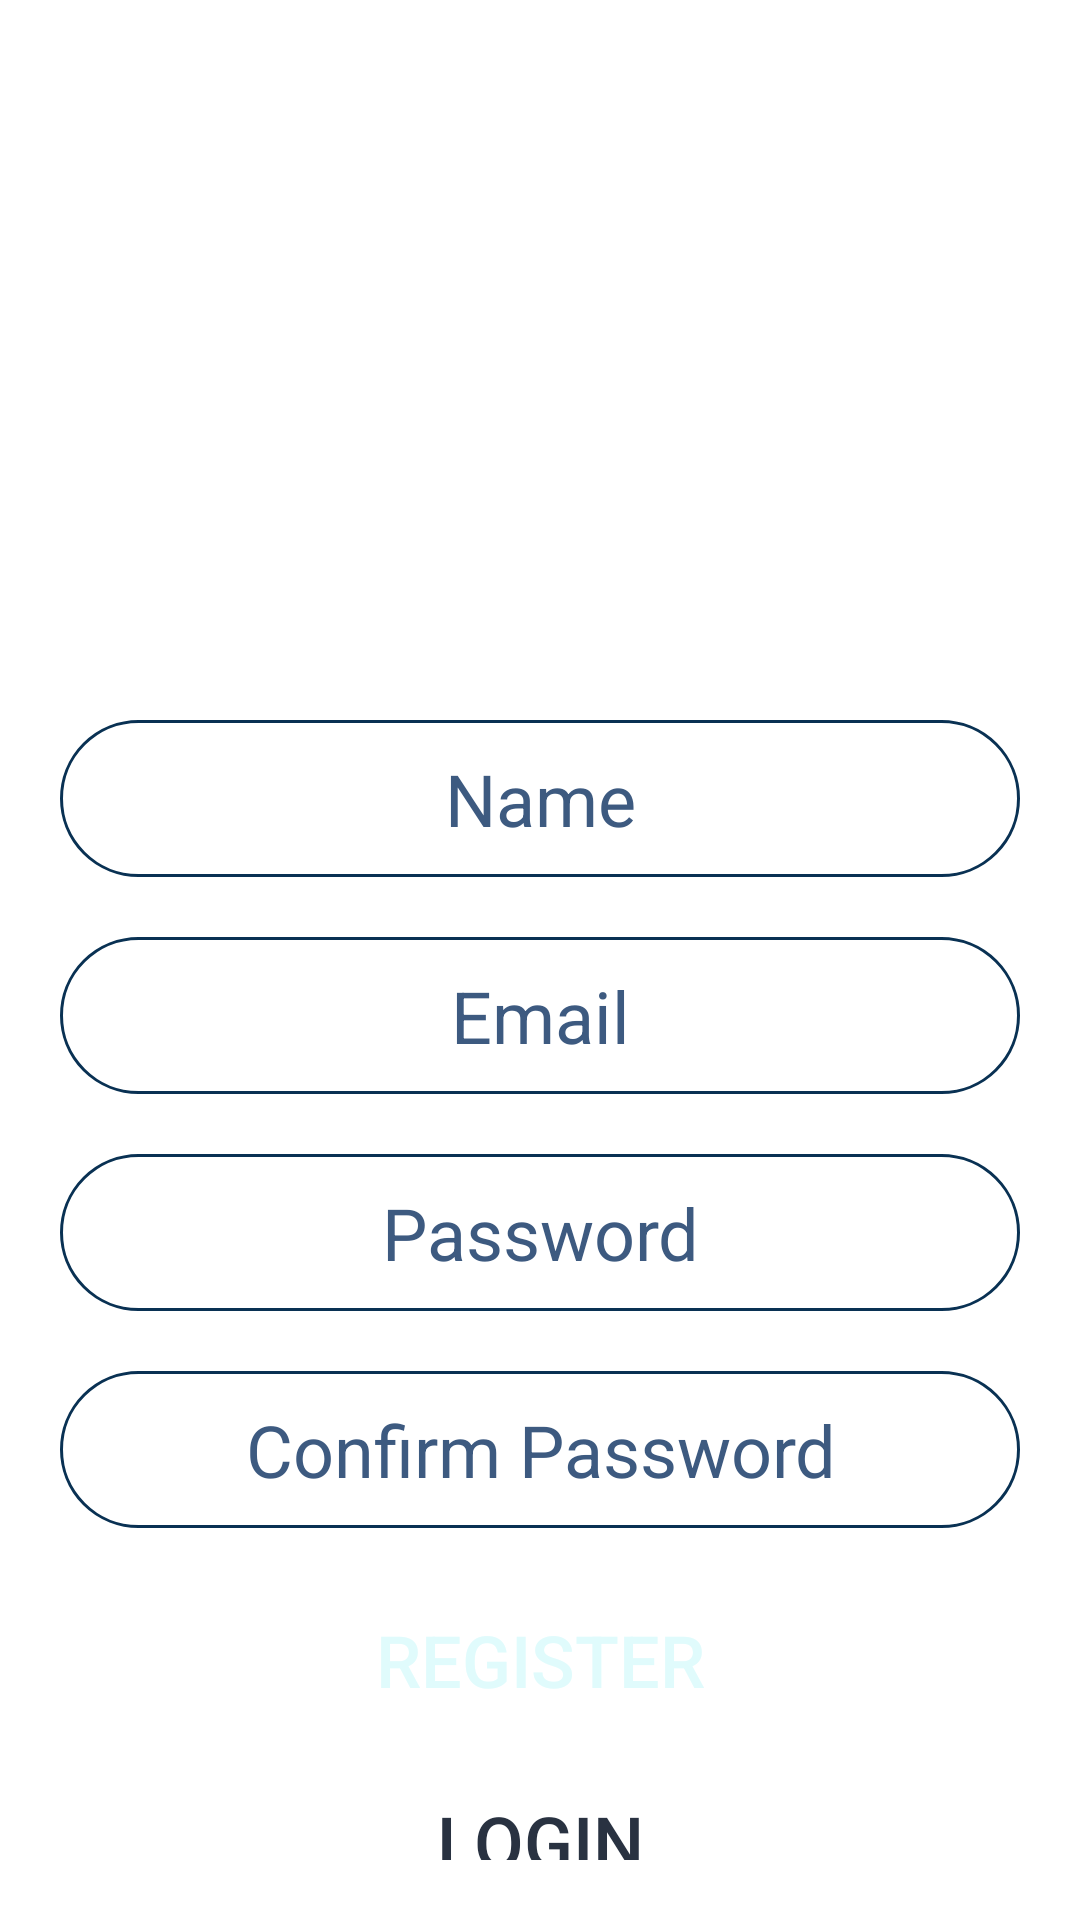

Android layout source for this screen:
<!-- AndroidManifest.xml: application theme Theme.ParkingManager -->
<!-- res/layout/activity_register.xml -->
<?xml version="1.0" encoding="utf-8"?>
<LinearLayout xmlns:android="http://schemas.android.com/apk/res/android"
    xmlns:tools="http://schemas.android.com/tools"
    android:layout_width="match_parent"
    android:layout_height="match_parent"
    android:orientation="vertical"
    android:padding="20dp"
    tools:context=".activities.RegisterActivity">


    <ImageView
        android:layout_width="match_parent"
        android:layout_height="@dimen/logo_height"
        android:src="@drawable/ic_logo"
        android:contentDescription="@string/app_name"/>

    <EditText
        android:id="@+id/etName"
        android:layout_width="match_parent"
        android:layout_height="wrap_content"
        android:layout_marginTop="20dp"
        android:hint="Name"
        android:inputType="textPersonName"
        android:padding="@dimen/padding_textbox"
        android:background="@drawable/btn_round"
        android:textAlignment="center"
        android:textSize="@dimen/text_size_body"
        android:textColor="@color/primaryColor"
        android:textColorHint="@color/primaryColor" />

    <EditText
        android:id="@+id/etEmail"
        android:layout_width="match_parent"
        android:layout_height="wrap_content"
        android:layout_marginTop="20dp"
        android:hint="Email"
        android:inputType="textEmailAddress"
        android:padding="@dimen/padding_textbox"
        android:background="@drawable/btn_round"
        android:textAlignment="center"
        android:textSize="@dimen/text_size_body"
        android:textColor="@color/primaryColor"
        android:textColorHint="@color/primaryColor" />

    <EditText
        android:id="@+id/etPassword"
        android:layout_width="match_parent"
        android:layout_height="wrap_content"
        android:layout_marginTop="20dp"
        android:hint="Password"
        android:inputType="textPassword"
        android:padding="@dimen/padding_textbox"
        android:background="@drawable/btn_round"
        android:textAlignment="center"
        android:textSize="@dimen/text_size_body"
        android:textColor="@color/primaryColor"
        android:textColorHint="@color/primaryColor" />

    <EditText
        android:id="@+id/etConfirmPassword"
        android:layout_width="match_parent"
        android:layout_height="wrap_content"
        android:layout_marginTop="20dp"
        android:hint="Confirm Password"
        android:inputType="textPassword"
        android:padding="@dimen/padding_textbox"
        android:background="@drawable/btn_round"
        android:textAlignment="center"
        android:textSize="@dimen/text_size_body"
        android:textColor="@color/primaryColor"
        android:textColorHint="@color/primaryColor" />

    <Button
        android:id="@+id/btnRegister"
        android:layout_width="match_parent"
        android:layout_height="wrap_content"
        android:layout_marginTop="20dp"
        android:background="@drawable/btn_square"
        android:text="Register"
        android:textSize="24dp"
        android:textColor="@color/primaryTextColor" />

    <Button
        android:id="@+id/btnLogin"
        android:layout_width="match_parent"
        android:layout_height="wrap_content"
        android:layout_marginTop="20dp"
        android:background="@drawable/btn_square"
        android:gravity="center"
        android:text="Login"
        android:textSize="24dp"
        android:textColor="@color/secondaryTextColor"/>
</LinearLayout>
<!-- resources referenced by this layout -->
<resources>
  <color name="primaryColor">#3d5a80</color>
  <color name="primaryTextColor">#e0fbfc</color>
  <color name="secondaryTextColor">#293241</color>
  <dimen name="logo_height">200sp</dimen>
  <dimen name="padding_textbox">10sp</dimen>
  <dimen name="text_size_body">24sp</dimen>
  <!-- drawable btn_round (drawable) -->
  <?xml version="1.0" encoding="utf-8"?>
  <selector xmlns:android="http://schemas.android.com/apk/res/android">
  
      <item android:state_pressed="true">
          <shape android:shape="rectangle">
              <solid android:color="@color/primaryTextColor" />
              <corners android:radius="30dp" />
          </shape>
      </item>
  
      <item>
          <shape android:shape="rectangle">
              <stroke android:width="1dp" android:color="@color/primaryDarkColor" />
              <solid android:color="@color/white" />
              <corners android:radius="30dp" />
          </shape>
      </item>
  </selector>
  <string name="app_name">Parking Manager</string>
  <style name="Theme.ParkingManager" parent="Theme.MaterialComponents.DayNight.NoActionBar">
          
          <item name="colorPrimary">@color/primaryColor</item>
          <item name="colorPrimaryVariant">@color/primaryDarkColor</item>
          <item name="colorOnPrimary">@color/primaryTextColor</item>
          
          <item name="colorSecondary">@color/secondaryColor</item>
          <item name="colorSecondaryVariant">@color/secondaryDarkColor</item>
          <item name="colorOnSecondary">@color/secondaryTextColor</item>
          
          <item name="android:statusBarColor">?attr/colorPrimaryVariant</item>
          
      </style>
  <color name="primaryDarkColor">#093153</color>
  <color name="white">#ffffff</color>
  <color name="secondaryColor">#ee6c4d</color>
  <color name="secondaryDarkColor">#b63c23</color>
</resources>
